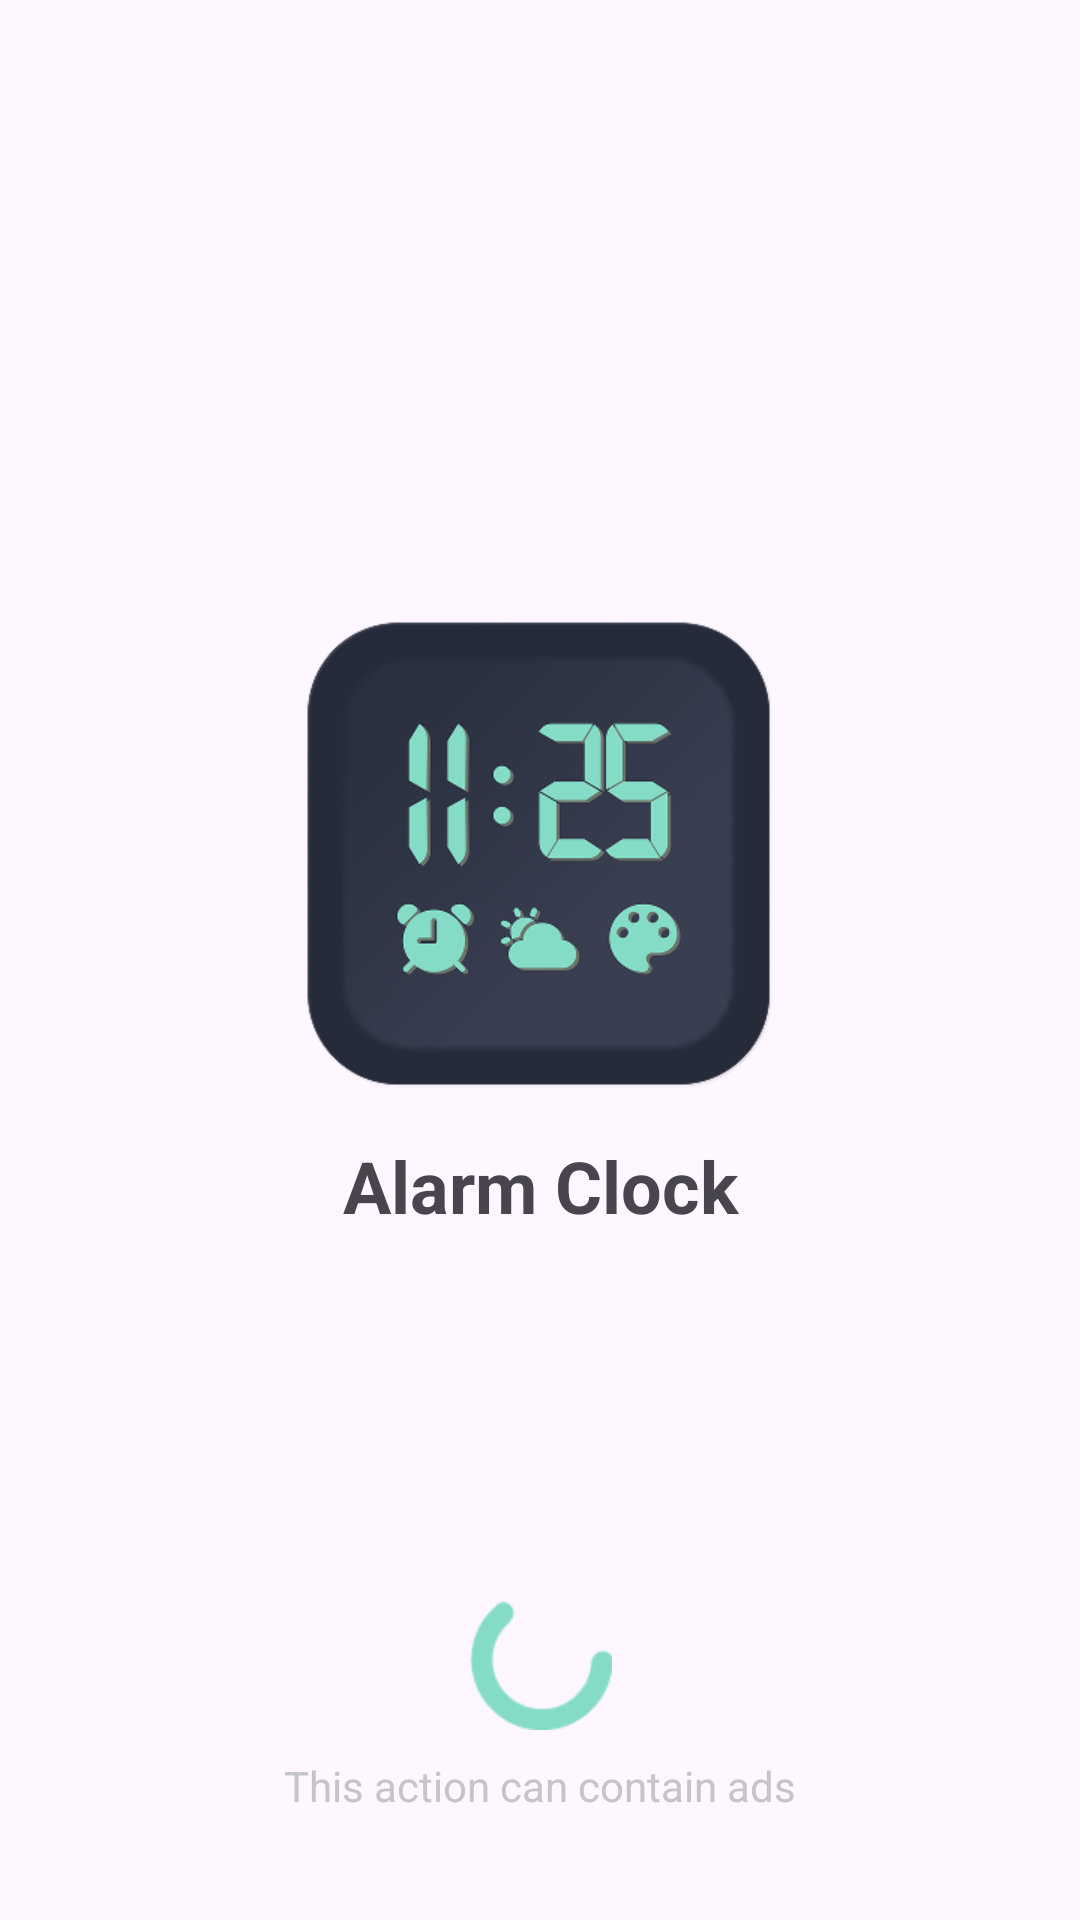

Write the Android layout XML for this screen, with the resource values it uses.
<!-- AndroidManifest.xml: application theme Theme.Lastversion -->
<!-- res/layout/activity_splash.xml -->
<?xml version="1.0" encoding="utf-8"?>
<androidx.constraintlayout.widget.ConstraintLayout xmlns:android="http://schemas.android.com/apk/res/android"
    xmlns:app="http://schemas.android.com/apk/res-auto"
    android:layout_width="match_parent"
    android:layout_height="match_parent">

    <ImageView
        android:layout_width="156dp"
        android:layout_height="156dp"
        android:src="@drawable/ic_armclock"
        app:layout_constraintTop_toTopOf="parent"
        app:layout_constraintStart_toStartOf="parent"
        app:layout_constraintEnd_toEndOf="parent"
        android:layout_marginTop="207dp"
        />
    <TextView
        android:id="@+id/tvSplash"
        android:layout_width="match_parent"
        android:gravity="center"
        android:layout_height="wrap_content"
        android:text="@string/alarm_clock"
        android:textSize="24sp"
        android:textStyle="bold"
        app:layout_constraintTop_toTopOf="parent"

        app:layout_constraintStart_toStartOf="parent"
        app:layout_constraintEnd_toEndOf="parent"
        android:layout_marginTop="379dp"/>
    <ImageView
        android:layout_width="48dp"
        android:layout_height="48dp"
        android:id="@+id/ivProgressbar"
        app:layout_constraintStart_toStartOf="parent"
        app:layout_constraintEnd_toEndOf="parent"
        app:layout_constraintBottom_toBottomOf="parent"
        android:src="@drawable/ic_progressbar"
        android:layout_gravity="center"
        android:layout_marginBottom="61dp"

        />

    <TextView
        android:layout_width="wrap_content"
        android:layout_height="wrap_content"
        android:text="@string/this_action_can_contain_ads"
        app:layout_constraintBottom_toBottomOf="parent"
        app:layout_constraintEnd_toEndOf="parent"
        android:textColor="#C5C5C5"
        app:layout_constraintStart_toStartOf="parent"
        app:layout_constraintTop_toBottomOf="@+id/ivProgressbar"
        android:layout_marginBottom="29dp"
        />

</androidx.constraintlayout.widget.ConstraintLayout>
<!-- resources referenced by this layout -->
<resources>
  <!-- drawable ic_armclock: png bitmap (drawable, 43618 bytes) -->
  <!-- drawable ic_progressbar: png bitmap (drawable, 1563 bytes) -->
  <string name="alarm_clock">Alarm Clock</string>
  <string name="this_action_can_contain_ads">This action can contain ads</string>
  <style name="Theme.Lastversion" parent="Base.Theme.Lastversion" />
  <style name="Base.Theme.Lastversion" parent="Theme.Material3.DayNight.NoActionBar">
          <item name="android:windowTranslucentStatus">false</item>
          <item name="android:statusBarColor">@color/transparent</item>
      
          
      </style>
  <color name="transparent">#00666666</color>
</resources>
